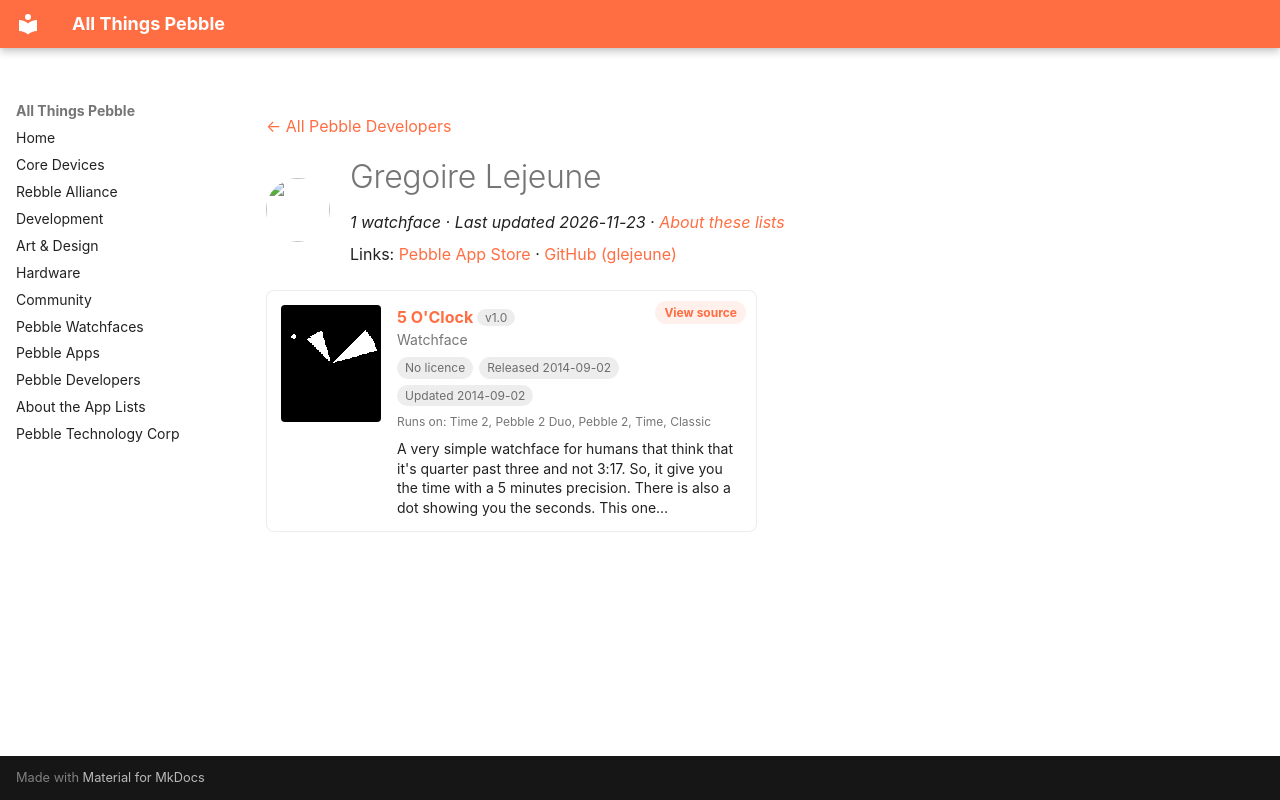

repository: saltedlolly/all-things-pebble · page: developers/gregoire-lejeune.html · generator: mkdocs

---
title: "Gregoire Lejeune"
hide:
  - toc
---

<!-- Generated by scripts/update_app_directory.py: do not edit by hand -->
[← All Pebble Developers](../developers.md)

<div class="dev-header" markdown>
<img class="dev-avatar" src="https://github.com/glejeune.png?size=128" alt="" width="64" height="64" loading="lazy" onerror="this.remove()">
<div class="dev-intro" markdown>

# Gregoire Lejeune

*1 watchface · Last updated 2026-11-23 · [About these lists](../about-app-lists.md)*

Links: [Pebble App Store](https://apps.repebble.com/apps/dev/gregoire-lejeune_539870d2a2108aa1d6000009) · [GitHub (glejeune)](https://github.com/glejeune)

</div>
</div>

<div class="app-grid dev-apps" data-search-exclude>
<div class="app-card" data-type="watchface" data-title="5 o&#x27;clock" data-released="2014-09-02" data-updated="2014-09-02">
<a class="app-shot" href="https://apps.repebble.com/540590bd8b09eed09f000199" data-search-exclude><img src="../images/apps/540590bd8b09eed09f000199.png" alt="5 O&#x27;Clock" loading="lazy"></a>
<div class="app-info">
<h2 class="app-name" id="app-540590bd8b09eed09f000199"><a href="https://apps.repebble.com/540590bd8b09eed09f000199">5 O&#x27;Clock</a> <span class="app-version" title="Latest version" data-search-exclude>v1.0</span></h2>
<a class="app-source" href="https://github.com/glejeune/5-o-clock" title="Source code" data-search-exclude>View source</a>
<div class="app-dev">Watchface</div>
<div class="app-tags" data-search-exclude><span class="app-licence app-licence--none" title="Licence">No licence</span> <span title="First published in the app store">Released 2014-09-02</span> <span title="Latest release in the app store">Updated 2014-09-02</span></div>
<div class="app-watches" title="Supported watches" data-search-exclude>Runs on: Time 2, Pebble 2 Duo, Pebble 2, Time, Classic</div>
<p class="app-desc">A very simple watchface for humans that think that it&#x27;s quarter past three and not 3:17. So, it give you the time with a 5 minutes precision. There is also a dot showing you the seconds. This one…</p>
</div>
</div>
</div>
